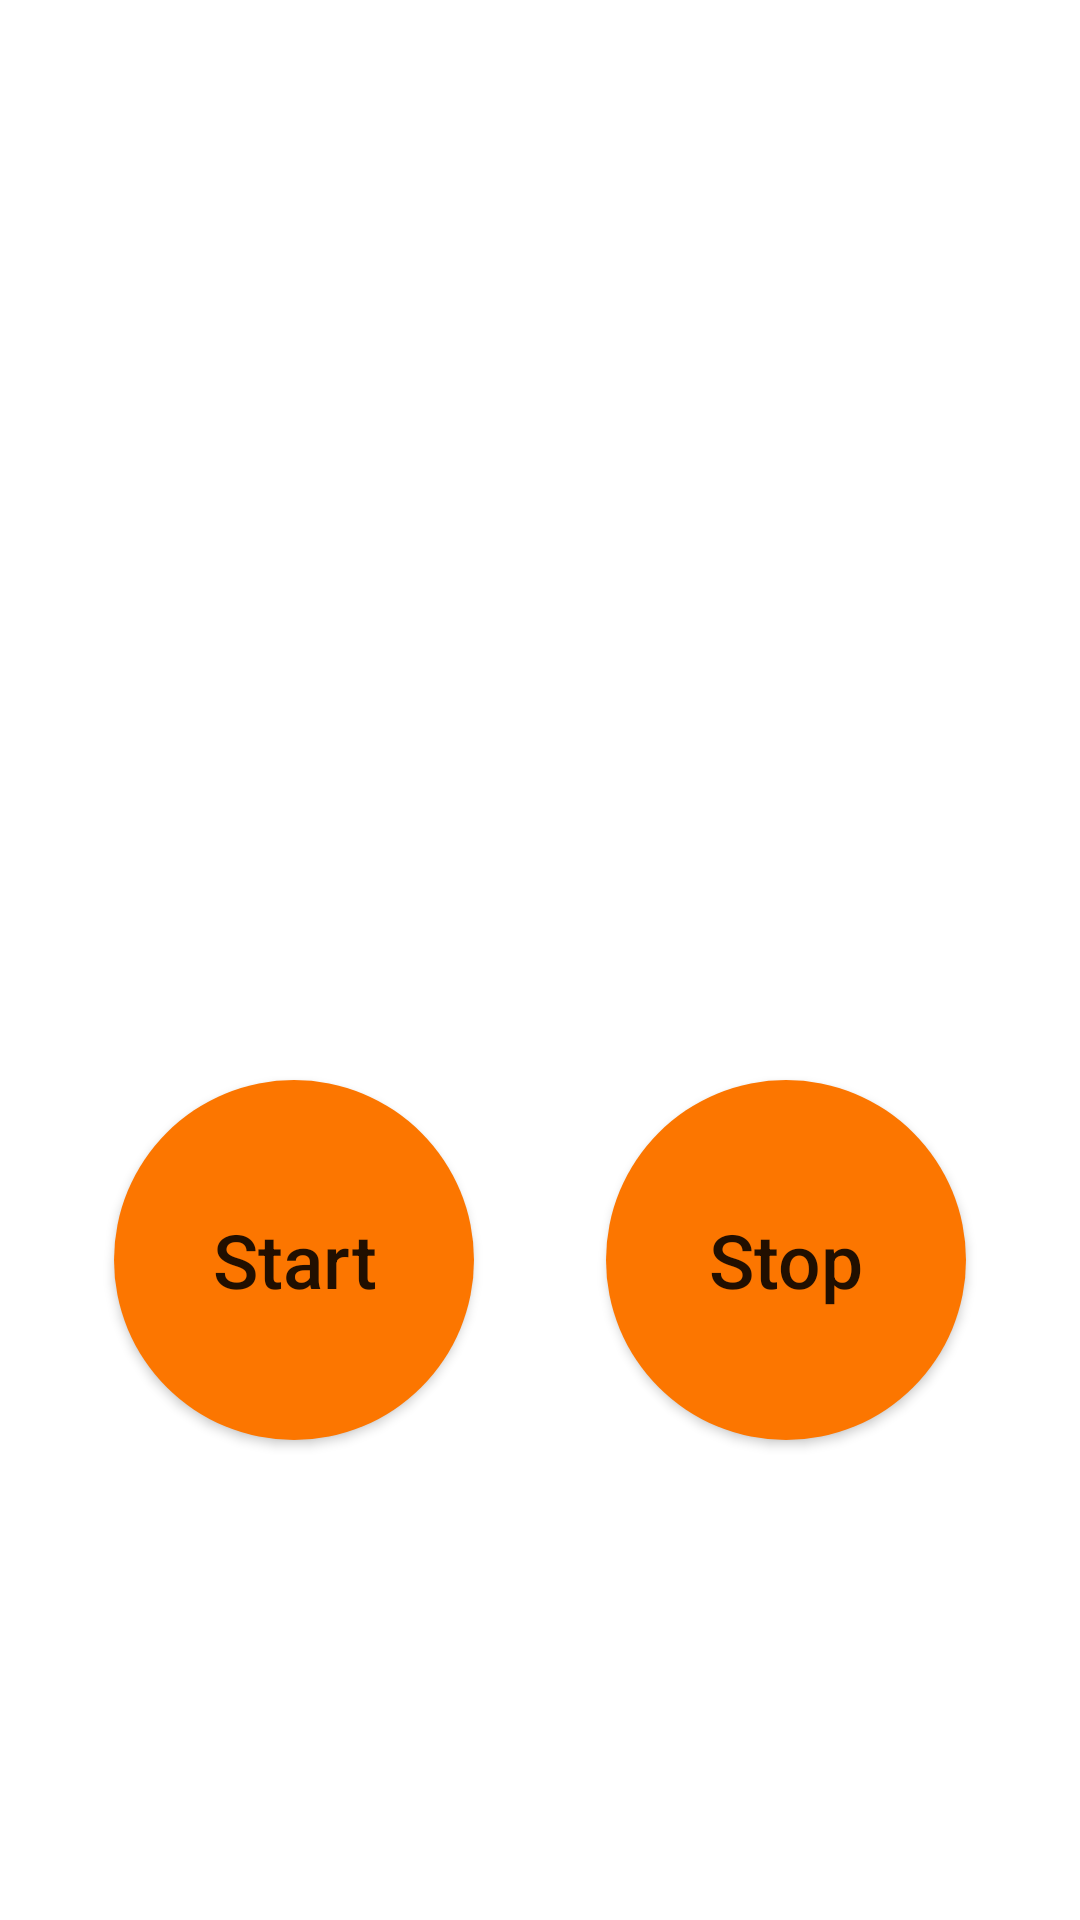

Produce the Android XML layout that renders to this screen, including the resource entries it uses.
<!-- AndroidManifest.xml: application theme AppTheme -->
<!-- res/layout/activity_start_end.xml -->
<?xml version="1.0" encoding="utf-8"?>
<androidx.constraintlayout.widget.ConstraintLayout
    xmlns:android="http://schemas.android.com/apk/res/android"
    xmlns:app="http://schemas.android.com/apk/res-auto"
    android:id="@+id/constraintLayout"
    android:layout_width="match_parent"
    android:layout_height="match_parent">

    
    <ImageView
        android:id="@+id/background_image"
        android:layout_width="match_parent"
        android:layout_height="match_parent"
        android:scaleType="fitXY"
        app:layout_constraintBottom_toBottomOf="parent"
        app:layout_constraintEnd_toEndOf="parent"
        app:layout_constraintHorizontal_bias="0.0"
        app:layout_constraintStart_toStartOf="parent"
        app:layout_constraintTop_toTopOf="parent"
        app:layout_constraintVertical_bias="0.0"
        app:srcCompat="@drawable/background" />

    
    <TextView
        android:id="@+id/timerText"
        android:layout_width="wrap_content"
        android:layout_height="wrap_content"
        android:text="00:00"
        android:textSize="80dp"
        android:textStyle="bold"
        android:textColor="@color/white"
        android:layout_marginTop="100dp"
        app:layout_constraintTop_toTopOf="parent"
        app:layout_constraintStart_toStartOf="parent"
        app:layout_constraintEnd_toEndOf="parent" />

    
    <TextView
        android:id="@+id/activityNameText"
        android:layout_width="wrap_content"
        android:layout_height="wrap_content"
        android:layout_marginTop="100dp"
        android:text="Selected Activity"
        android:textColor="@color/white"
        android:textSize="42dp"
        android:textStyle="bold"
        app:layout_constraintEnd_toEndOf="parent"
        app:layout_constraintStart_toStartOf="parent"
        app:layout_constraintTop_toBottomOf="@id/timerText" />

    <android.widget.Button
        android:id="@+id/startButton"
        android:layout_width="120dp"
        android:layout_height="120dp"
        android:text="Start"
        android:textAllCaps="false"
        android:textSize="25dp"
        android:background="@drawable/circle_button"
        app:layout_constraintBottom_toBottomOf="parent"
        app:layout_constraintStart_toStartOf="parent"
        app:layout_constraintEnd_toStartOf="@+id/endButton"
        app:layout_constraintHorizontal_chainStyle="spread"
        android:layout_marginStart="10dp"
        android:layout_marginEnd="8dp"
        android:layout_marginBottom="160dp"/>

    
    <android.widget.Button
        android:id="@+id/endButton"
        android:layout_width="120dp"
        android:layout_height="120dp"
        android:text="Stop"
        android:textAllCaps="false"
        android:textSize="25dp"
        android:background="@drawable/circle_button"
        android:layout_marginStart="8dp"
        android:layout_marginEnd="10dp"
        app:layout_constraintBottom_toBottomOf="@+id/startButton"
        app:layout_constraintStart_toEndOf="@id/startButton"
        app:layout_constraintEnd_toEndOf="parent"
        app:layout_constraintTop_toTopOf="@+id/startButton"
        app:layout_constraintVertical_bias="0.0" />

</androidx.constraintlayout.widget.ConstraintLayout>
<!-- resources referenced by this layout -->
<resources>
  <!-- drawable circle_button (drawable) -->
  <shape xmlns:android="http://schemas.android.com/apk/res/android"
      android:shape="oval">
      <solid android:color="#fc7600"/>
      <size
          android:width="100dp"
          android:height="100dp"/>
  </shape>
  <!-- not gathered from this repository: default colours our renderer supplied (Android Studio template values) -->
  <color name="white">#FFFFFFFF</color>
</resources>
